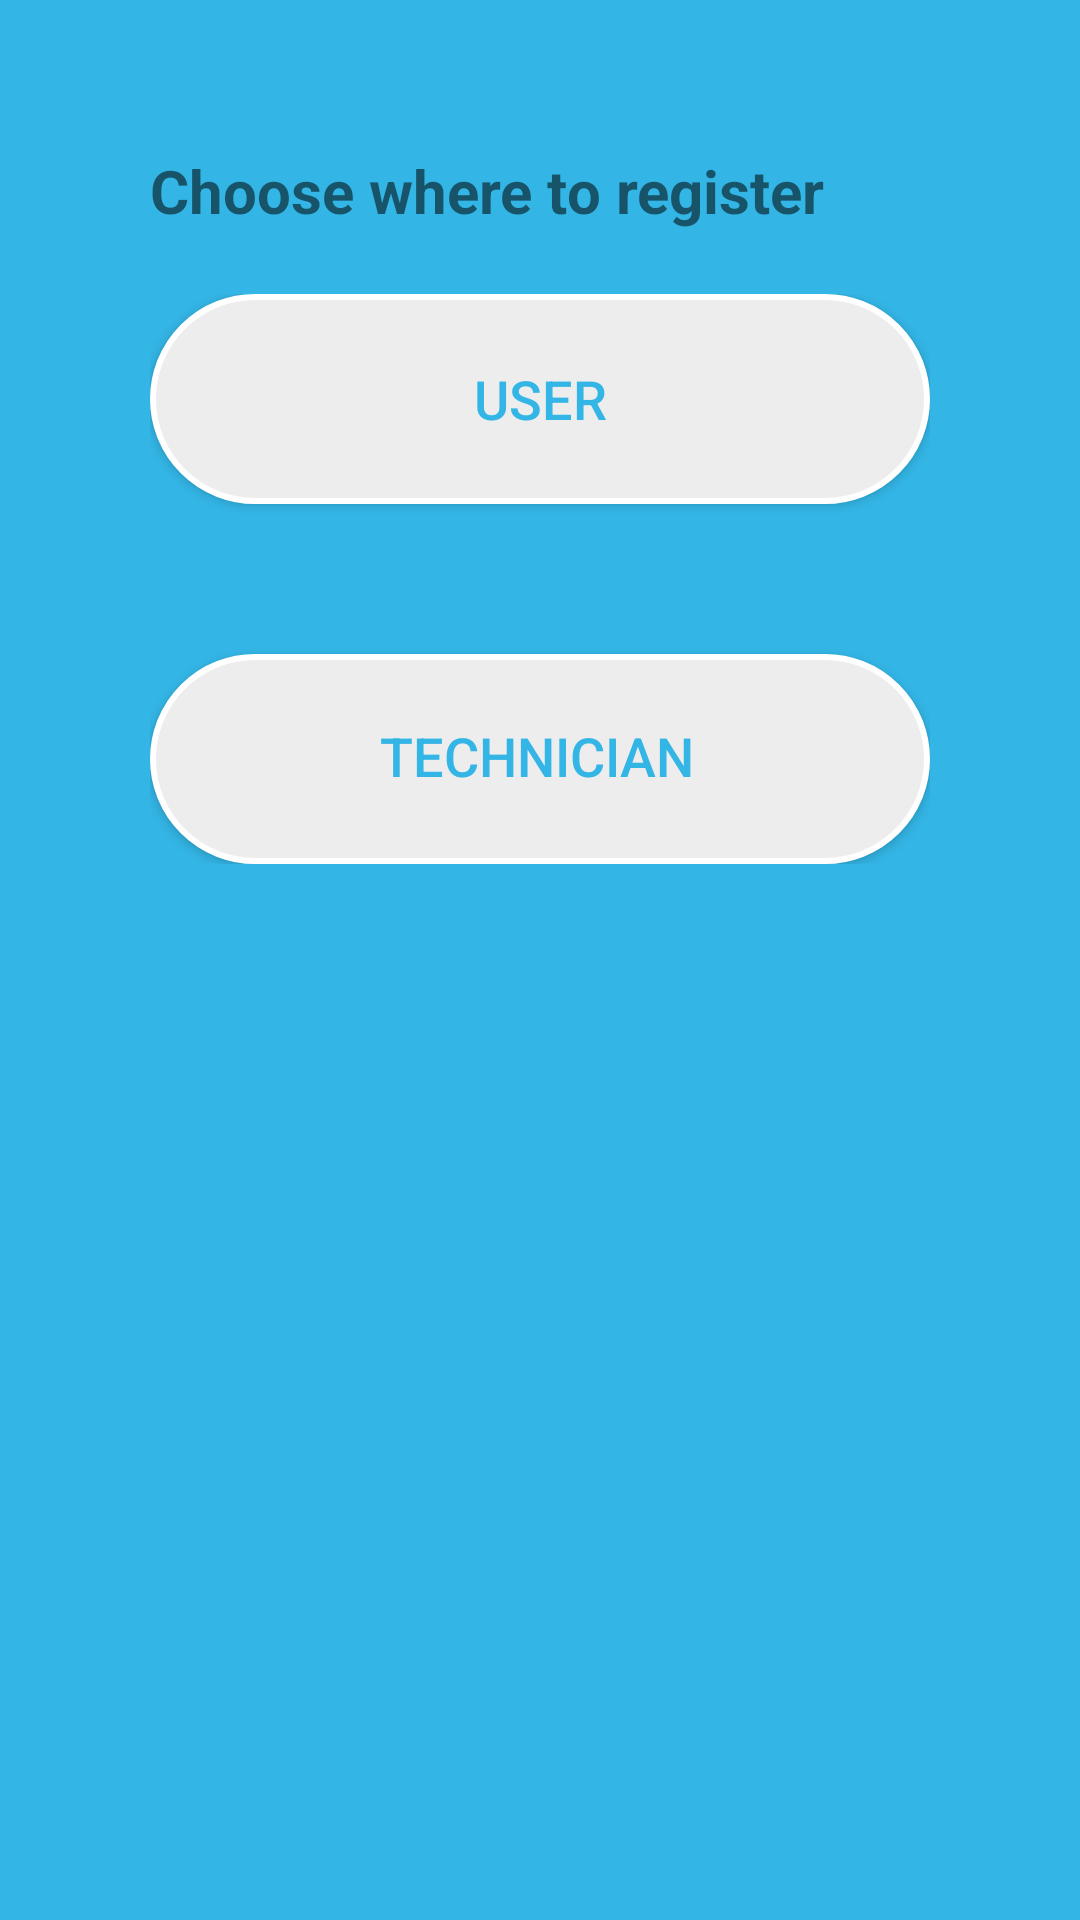

Android layout source for this screen:
<!-- AndroidManifest.xml: application theme AppTheme -->
<!-- res/layout/activity_sign_up.xml -->
<RelativeLayout xmlns:android="http://schemas.android.com/apk/res/android"
    xmlns:tools="http://schemas.android.com/tools"
    android:id="@+id/myrl"
    android:layout_width="match_parent"
    android:layout_height="match_parent"
    android:paddingBottom="50dp"
    android:paddingLeft="50dp"
    android:background="@android:color/holo_blue_light"
    android:paddingRight="50dp"
    android:paddingTop="50dp"
    tools:context=".Sign_up">

    <android.support.v7.widget.RecyclerView
        android:layout_width="match_parent"
        android:layout_height="match_parent" />

    <TextView
        android:layout_width="match_parent"
        android:layout_height="wrap_content"
        android:text="Choose where to register"
        android:textSize="20dp"
        android:textStyle="bold"
        android:layout_centerHorizontal="true"/>

    <RelativeLayout
        android:layout_marginTop="@android:dimen/app_icon_size"
        android:layout_width="match_parent"
        android:layout_height="wrap_content">


    <Button
        android:id="@+id/userreg_nav"
        android:layout_width="match_parent"
        android:layout_height="70dp"
        android:text="USER"
        android:textSize="18sp"
        android:textColor="@android:color/holo_blue_light"

        android:padding="11dp"
        android:layout_centerHorizontal="true"
        android:background="@drawable/background_buttons"/>

    <Button
        android:id="@+id/technicianreg_nav"
        android:layout_below="@+id/userreg_nav"
        android:layout_marginTop="50dp"
        android:text="TECHNICIAN"
        android:textSize="18sp"
        android:textColor="@android:color/holo_blue_light"
        android:layout_width="match_parent"
        android:layout_height="70dp"
        android:background="@drawable/background_buttons"/>

    </RelativeLayout>





</RelativeLayout>
<!-- resources referenced by this layout -->
<resources>
  <!-- drawable background_buttons (drawable) -->
  <?xml version="1.0" encoding="utf-8"?>
  <shape
      xmlns:android="http://schemas.android.com/apk/res/android">
      <stroke
          android:width="2dp"
          android:color="#ffffff"/>
  <corners
      android:radius="40dp"/>
  
      <padding
             android:right="2dp"
          android:bottom="2dp"/>
  
      <solid
  
          android:color="@color/lightgray"
          />
  
  
  
      </shape>
  <style name="AppTheme" parent="Theme.AppCompat.Light.NoActionBar">
          
          <item name="colorPrimary">@color/colorPrimary</item>
          <item name="colorPrimaryDark">@color/colorPrimary</item>
          <item name="colorAccent">@color/colorAccent</item>
  
      </style>
  <color name="lightgray">#ededed</color>
  <color name="colorPrimary">#00BFFF</color>
  <color name="colorAccent">#D81B60</color>
</resources>
